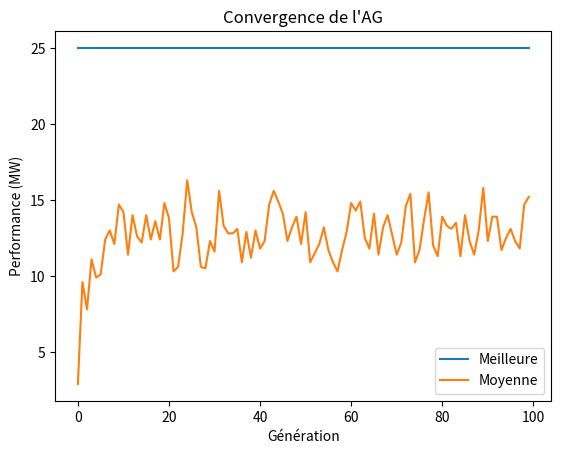

This chart was generated by the following Python code:
import random
from itertools import product

CAP = [20, 15, 35, 40, 15, 15, 10]
DEM = [80, 90, 65, 70]
TOTAL = sum(CAP)
N_UNITS, N_INT = len(CAP), len(DEM)

OPTIONS = [["1100", "0110", "0011"]] * 2 + [["1000", "0100", "0010", "0001"]] * 5
GROUPES = [(0, 1), (2, 6)]


def reserves(ch):
    res = []
    for t in range(N_INT):
        perdue = sum(CAP[u] for u in range(N_UNITS) if ch[u][t] == "1")
        res.append(TOTAL - perdue - DEM[t])
    return res


def fitness(ch):
    return max(0, min(reserves(ch)))


def individu_aleatoire():
    return [random.choice(OPTIONS[u]) for u in range(N_UNITS)]


def selection_loterie(pop, fits):
    total = sum(fits)
    if total == 0:
        return random.choice(pop)[:]
    r = random.uniform(0, total)
    cumul = 0
    for ind, f in zip(pop, fits):
        cumul += f
        if r <= cumul:
            return ind[:]
    return pop[-1][:]


def croisement(p1, p2):
    pt = random.randint(1, N_UNITS - 1)
    return p1[:pt] + p2[pt:], p2[:pt] + p1[pt:]


def mutation(ch, pm, type_mut="inversion"):
    ch = ch[:]
    if type_mut == "inversion_segment":
        if random.random() < pm:
            a, b = random.choice(GROUPES)
            i, j = sorted(random.sample(range(a, b + 1), 2))
            ch[i:j + 1] = ch[i:j + 1][::-1]
        return ch
    for u in range(N_UNITS):
        if random.random() < pm:
            if type_mut == "inversion":
                ch[u] = ch[u][::-1]
            else:
                ch[u] = random.choice(OPTIONS[u])
    return ch


def algo_genetique(taille_pop=50, generations=100, pc=0.8, pm=0.1,
                   type_mut="inversion", seed=None):
    if seed is not None:
        random.seed(seed)
    pop = [individu_aleatoire() for _ in range(taille_pop)]
    historique = []
    meilleur = max(pop, key=fitness)
    for g in range(generations):
        fits = [fitness(i) for i in pop]
        b = pop[fits.index(max(fits))]
        if fitness(b) > fitness(meilleur):
            meilleur = b[:]
        historique.append((max(fits), sum(fits) / len(fits)))
        nouvelle = [meilleur[:]]
        while len(nouvelle) < taille_pop:
            p1, p2 = selection_loterie(pop, fits), selection_loterie(pop, fits)
            if random.random() < pc:
                e1, e2 = croisement(p1, p2)
            else:
                e1, e2 = p1, p2
            nouvelle += [mutation(e1, pm, type_mut), mutation(e2, pm, type_mut)]
        pop = nouvelle[:taille_pop]
    return meilleur, historique


def force_brute():
    return max((list(c) for c in product(*OPTIONS)), key=fitness)


def afficher(ch):
    print("  Chromosome :", " ".join(ch))
    for t in range(N_INT):
        en_maint = [u + 1 for u in range(N_UNITS) if ch[u][t] == "1"]
        print(f"  Intervalle {t+1}: unités en maintenance {en_maint}, "
              f"réserve = {reserves(ch)[t]} MW")
    print("  Performance (plus petite réserve) =", fitness(ch))


if __name__ == "__main__":
    opt = force_brute()
    print("Optimum exact (force brute) :")
    afficher(opt)
    for tm in ("inversion", "inversion_segment", "aleatoire"):
        best, hist = algo_genetique(type_mut=tm, seed=1)
        print(f"\nAG - mutation '{tm}' :")
        afficher(best)
        gen_opt = next((i + 1 for i, (m, _) in enumerate(hist) if m >= fitness(opt)), None)
        print("  Optimum atteint à la génération :", gen_opt)

    try:
        import matplotlib.pyplot as plt
        _, hist = algo_genetique(type_mut="inversion", seed=1)
        plt.plot([h[0] for h in hist], label="Meilleure")
        plt.plot([h[1] for h in hist], label="Moyenne")
        plt.xlabel("Génération")
        plt.ylabel("Performance (MW)")
        plt.legend()
        plt.title("Convergence de l'AG")
        plt.savefig("convergence.png")
    except ImportError:
        pass
